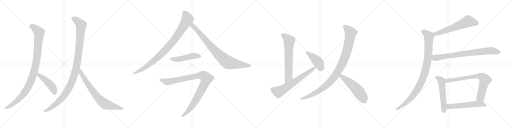
t = 0.00 s
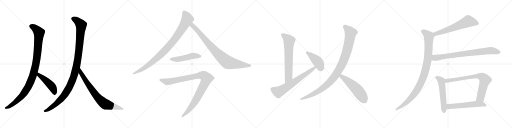
t = 3.28 s
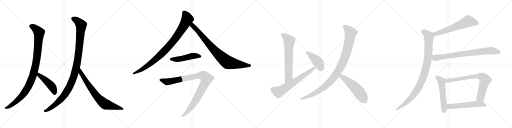
t = 6.56 s
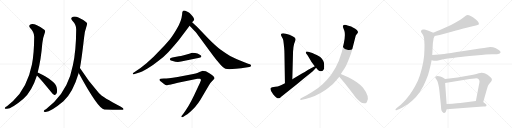
t = 9.84 s
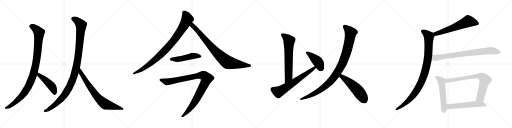
t = 13.12 s
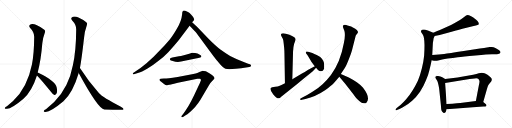
t = 16.40 s

The animated SVG that drew these frames (rendered in a browser with its animation timeline set to each time). Animation: 19 CSS @keyframes rules; one cycle of 16.40 s.

<svg version="1.1" viewBox="0 0 4096 1024" xmlns="http://www.w3.org/2000/svg">
  <g stroke="lightgray" stroke-dasharray="1,1" stroke-width="1" transform="scale(4, 4)">
    <line x1="0" y1="0" x2="256" y2="256"></line>
    <line x1="256" y1="0" x2="0" y2="256"></line>
    <line x1="128" y1="0" x2="128" y2="256"></line>
    <line x1="0" y1="128" x2="256" y2="128"></line>
    <line x1="256" y1="0" x2="512" y2="256"></line>
    <line x1="512" y1="0" x2="256" y2="256"></line>
    <line x1="384" y1="0" x2="384" y2="256"></line>
    <line x1="256" y1="128" x2="512" y2="128"></line>
    <line x1="512" y1="0" x2="768" y2="256"></line>
    <line x1="768" y1="0" x2="512" y2="256"></line>
    <line x1="640" y1="0" x2="640" y2="256"></line>
    <line x1="512" y1="128" x2="768" y2="128"></line>
    <line x1="768" y1="0" x2="1024" y2="256"></line>
    <line x1="1024" y1="0" x2="768" y2="256"></line>
    <line x1="896" y1="0" x2="896" y2="256"></line>
    <line x1="768" y1="128" x2="1024" y2="128"></line>
  </g>
<g transform="scale(1, -1) translate(0, -850)">
   <style type="text/css">
    @keyframes keyframes0 {
      from {
       stroke: black;
       stroke-dashoffset: 1034;
       stroke-width: 128;
       }
       77% {
       animation-timing-function: step-end;
       stroke: black;
       stroke-dashoffset: 0;
       stroke-width: 128;
       }
       to {
       stroke: black;
       stroke-width: 1024;
       }
       }
       #make-me-a-hanzi-animation-0 {
         animation: keyframes0 1.091471s both;
         animation-delay: 0.000000s;
         animation-timing-function: linear;
       }
    @keyframes keyframes1 {
      from {
       stroke: black;
       stroke-dashoffset: 465;
       stroke-width: 128;
       }
       60% {
       animation-timing-function: step-end;
       stroke: black;
       stroke-dashoffset: 0;
       stroke-width: 128;
       }
       to {
       stroke: black;
       stroke-width: 1024;
       }
       }
       #make-me-a-hanzi-animation-1 {
         animation: keyframes1 0.628418s both;
         animation-delay: 1.091471s;
         animation-timing-function: linear;
       }
    @keyframes keyframes2 {
      from {
       stroke: black;
       stroke-dashoffset: 1125;
       stroke-width: 128;
       }
       79% {
       animation-timing-function: step-end;
       stroke: black;
       stroke-dashoffset: 0;
       stroke-width: 128;
       }
       to {
       stroke: black;
       stroke-width: 1024;
       }
       }
       #make-me-a-hanzi-animation-2 {
         animation: keyframes2 1.165527s both;
         animation-delay: 1.719889s;
         animation-timing-function: linear;
       }
    @keyframes keyframes3 {
      from {
       stroke: black;
       stroke-dashoffset: 755;
       stroke-width: 128;
       }
       71% {
       animation-timing-function: step-end;
       stroke: black;
       stroke-dashoffset: 0;
       stroke-width: 128;
       }
       to {
       stroke: black;
       stroke-width: 1024;
       }
       }
       #make-me-a-hanzi-animation-3 {
         animation: keyframes3 0.864421s both;
         animation-delay: 2.885416s;
         animation-timing-function: linear;
       }
    @keyframes keyframes4 {
      from {
       stroke: black;
       stroke-dashoffset: 938;
       stroke-width: 128;
       }
       75% {
       animation-timing-function: step-end;
       stroke: black;
       stroke-dashoffset: 0;
       stroke-width: 128;
       }
       to {
       stroke: black;
       stroke-width: 1024;
       }
       }
       #make-me-a-hanzi-animation-4 {
         animation: keyframes4 1.013346s both;
         animation-delay: 3.749837s;
         animation-timing-function: linear;
       }
    @keyframes keyframes5 {
      from {
       stroke: black;
       stroke-dashoffset: 860;
       stroke-width: 128;
       }
       74% {
       animation-timing-function: step-end;
       stroke: black;
       stroke-dashoffset: 0;
       stroke-width: 128;
       }
       to {
       stroke: black;
       stroke-width: 1024;
       }
       }
       #make-me-a-hanzi-animation-5 {
         animation: keyframes5 0.949870s both;
         animation-delay: 4.763183s;
         animation-timing-function: linear;
       }
    @keyframes keyframes6 {
      from {
       stroke: black;
       stroke-dashoffset: 491;
       stroke-width: 128;
       }
       62% {
       animation-timing-function: step-end;
       stroke: black;
       stroke-dashoffset: 0;
       stroke-width: 128;
       }
       to {
       stroke: black;
       stroke-width: 1024;
       }
       }
       #make-me-a-hanzi-animation-6 {
         animation: keyframes6 0.649577s both;
         animation-delay: 5.713053s;
         animation-timing-function: linear;
       }
    @keyframes keyframes7 {
      from {
       stroke: black;
       stroke-dashoffset: 1006;
       stroke-width: 128;
       }
       77% {
       animation-timing-function: step-end;
       stroke: black;
       stroke-dashoffset: 0;
       stroke-width: 128;
       }
       to {
       stroke: black;
       stroke-width: 1024;
       }
       }
       #make-me-a-hanzi-animation-7 {
         animation: keyframes7 1.068685s both;
         animation-delay: 6.362630s;
         animation-timing-function: linear;
       }
    @keyframes keyframes8 {
      from {
       stroke: black;
       stroke-dashoffset: 669;
       stroke-width: 128;
       }
       69% {
       animation-timing-function: step-end;
       stroke: black;
       stroke-dashoffset: 0;
       stroke-width: 128;
       }
       to {
       stroke: black;
       stroke-width: 1024;
       }
       }
       #make-me-a-hanzi-animation-8 {
         animation: keyframes8 0.794434s both;
         animation-delay: 7.431315s;
         animation-timing-function: linear;
       }
    @keyframes keyframes9 {
      from {
       stroke: black;
       stroke-dashoffset: 667;
       stroke-width: 128;
       }
       68% {
       animation-timing-function: step-end;
       stroke: black;
       stroke-dashoffset: 0;
       stroke-width: 128;
       }
       to {
       stroke: black;
       stroke-width: 1024;
       }
       }
       #make-me-a-hanzi-animation-9 {
         animation: keyframes9 0.792806s both;
         animation-delay: 8.225749s;
         animation-timing-function: linear;
       }
    @keyframes keyframes10 {
      from {
       stroke: black;
       stroke-dashoffset: 431;
       stroke-width: 128;
       }
       58% {
       animation-timing-function: step-end;
       stroke: black;
       stroke-dashoffset: 0;
       stroke-width: 128;
       }
       to {
       stroke: black;
       stroke-width: 1024;
       }
       }
       #make-me-a-hanzi-animation-10 {
         animation: keyframes10 0.600749s both;
         animation-delay: 9.018555s;
         animation-timing-function: linear;
       }
    @keyframes keyframes11 {
      from {
       stroke: black;
       stroke-dashoffset: 1031;
       stroke-width: 128;
       }
       77% {
       animation-timing-function: step-end;
       stroke: black;
       stroke-dashoffset: 0;
       stroke-width: 128;
       }
       to {
       stroke: black;
       stroke-width: 1024;
       }
       }
       #make-me-a-hanzi-animation-11 {
         animation: keyframes11 1.089030s both;
         animation-delay: 9.619304s;
         animation-timing-function: linear;
       }
    @keyframes keyframes12 {
      from {
       stroke: black;
       stroke-dashoffset: 538;
       stroke-width: 128;
       }
       64% {
       animation-timing-function: step-end;
       stroke: black;
       stroke-dashoffset: 0;
       stroke-width: 128;
       }
       to {
       stroke: black;
       stroke-width: 1024;
       }
       }
       #make-me-a-hanzi-animation-12 {
         animation: keyframes12 0.687826s both;
         animation-delay: 10.708334s;
         animation-timing-function: linear;
       }
    @keyframes keyframes13 {
      from {
       stroke: black;
       stroke-dashoffset: 621;
       stroke-width: 128;
       }
       67% {
       animation-timing-function: step-end;
       stroke: black;
       stroke-dashoffset: 0;
       stroke-width: 128;
       }
       to {
       stroke: black;
       stroke-width: 1024;
       }
       }
       #make-me-a-hanzi-animation-13 {
         animation: keyframes13 0.755371s both;
         animation-delay: 11.396160s;
         animation-timing-function: linear;
       }
    @keyframes keyframes14 {
      from {
       stroke: black;
       stroke-dashoffset: 995;
       stroke-width: 128;
       }
       76% {
       animation-timing-function: step-end;
       stroke: black;
       stroke-dashoffset: 0;
       stroke-width: 128;
       }
       to {
       stroke: black;
       stroke-width: 1024;
       }
       }
       #make-me-a-hanzi-animation-14 {
         animation: keyframes14 1.059733s both;
         animation-delay: 12.151531s;
         animation-timing-function: linear;
       }
    @keyframes keyframes15 {
      from {
       stroke: black;
       stroke-dashoffset: 802;
       stroke-width: 128;
       }
       72% {
       animation-timing-function: step-end;
       stroke: black;
       stroke-dashoffset: 0;
       stroke-width: 128;
       }
       to {
       stroke: black;
       stroke-width: 1024;
       }
       }
       #make-me-a-hanzi-animation-15 {
         animation: keyframes15 0.902669s both;
         animation-delay: 13.211264s;
         animation-timing-function: linear;
       }
    @keyframes keyframes16 {
      from {
       stroke: black;
       stroke-dashoffset: 550;
       stroke-width: 128;
       }
       64% {
       animation-timing-function: step-end;
       stroke: black;
       stroke-dashoffset: 0;
       stroke-width: 128;
       }
       to {
       stroke: black;
       stroke-width: 1024;
       }
       }
       #make-me-a-hanzi-animation-16 {
         animation: keyframes16 0.697591s both;
         animation-delay: 14.113933s;
         animation-timing-function: linear;
       }
    @keyframes keyframes17 {
      from {
       stroke: black;
       stroke-dashoffset: 769;
       stroke-width: 128;
       }
       71% {
       animation-timing-function: step-end;
       stroke: black;
       stroke-dashoffset: 0;
       stroke-width: 128;
       }
       to {
       stroke: black;
       stroke-width: 1024;
       }
       }
       #make-me-a-hanzi-animation-17 {
         animation: keyframes17 0.875814s both;
         animation-delay: 14.811524s;
         animation-timing-function: linear;
       }
    @keyframes keyframes18 {
      from {
       stroke: black;
       stroke-dashoffset: 568;
       stroke-width: 128;
       }
       65% {
       animation-timing-function: step-end;
       stroke: black;
       stroke-dashoffset: 0;
       stroke-width: 128;
       }
       to {
       stroke: black;
       stroke-width: 1024;
       }
       }
       #make-me-a-hanzi-animation-18 {
         animation: keyframes18 0.712240s both;
         animation-delay: 15.687338s;
         animation-timing-function: linear;
       }
</style>
<path d="M 301.5 269.5 Q 328.5 375.5 338.5 504.5 Q 341.5 543.5 358.5 588.5 Q 365.5 601.5 354.5 611.5 Q 333.5 630.5 291.5 649.5 Q 266.5 661.5 247.5 655.5 Q 223.5 646.5 241.5 625.5 Q 274.5 591.5 273.5 554.5 Q 272.5 421.5 255.5 334.5 Q 219.5 151.5 104.5 41.5 L 55.5 -0.5 Q 42.5 -7.5 38.5 -13.5 Q 34.5 -20.5 52.5 -20.5 Q 88.5 -24.5 185.5 57.5 Q 255.5 120.5 295.5 246.5 L 301.5 269.5 Z" fill="lightgray"></path> 
<path d="M 295.5 246.5 Q 331.5 210.5 407.5 115.5 Q 420.5 96.5 434.5 90.5 Q 441.5 89.5 449.5 97.5 Q 461.5 109.5 453.5 149.5 Q 443.5 203.5 301.5 269.5 C 274.5 282.5 274.5 267.5 295.5 246.5 Z" fill="lightgray"></path> 
<path d="M 639.5 306.5 Q 652.5 372.5 672.5 548.5 Q 675.5 594.5 694.5 648.5 Q 701.5 661.5 690.5 671.5 Q 669.5 690.5 627.5 709.5 Q 602.5 721.5 583.5 715.5 Q 559.5 706.5 577.5 685.5 Q 610.5 651.5 609.5 614.5 Q 608.5 442.5 583.5 330.5 Q 550.5 152.5 433.5 33.5 L 367.5 -24.5 Q 352.5 -31.5 350.5 -37.5 Q 344.5 -44.5 364.5 -45.5 Q 406.5 -45.5 507.5 39.5 Q 583.5 108.5 629.5 265.5 Q 628.5 266.5 629.5 266.5 L 639.5 306.5 Z" fill="lightgray"></path> 
<path d="M 629.5 266.5 Q 785.5 -21.5 834.5 -25.5 Q 903.5 -26.5 962.5 -28.5 Q 987.5 -29.5 988.5 -23.5 Q 989.5 -16.5 963.5 -1.5 Q 822.5 71.5 792.5 104.5 Q 710.5 195.5 639.5 306.5 C 623.5 331.5 615.5 292.5 629.5 266.5 Z" fill="lightgray"></path> 
<path d="M 1482.0 763.5 L 1471.0 765.5 Q 1463.0 765.5 1463.0 762.5 L 1458.0 750.5 L 1457.0 736.5 Q 1452.0 682.5 1416.0 622.5 Q 1381.0 561.5 1353.0 528.5 Q 1325.0 495.5 1289.0 457.5 L 1229.0 396.5 L 1172.0 343.5 L 1124.0 305.5 L 1065.0 266.5 Q 1061.0 264.5 1063.0 258.5 Q 1064.0 252.5 1077.0 257.5 L 1109.0 268.5 Q 1131.0 274.5 1177.0 300.5 Q 1224.0 326.5 1266.0 361.5 Q 1313.0 397.5 1346.0 432.5 Q 1380.0 467.5 1431.0 529.5 L 1517.0 643.5 L 1537.0 671.5 L 1550.0 686.5 Q 1563.0 699.5 1530.0 732.5 Q 1516.0 747.5 1504.0 753.5 L 1482.0 763.5 Z" fill="lightgray"></path> 
<path d="M 1517.0 643.5 L 1555.0 604.5 Q 1561.0 600.5 1583.0 570.5 L 1707.0 401.5 Q 1739.0 360.5 1749.0 349.5 Q 1784.0 305.5 1804.0 299.5 Q 1825.0 293.5 1887.0 299.5 L 1929.0 303.5 L 1995.0 313.5 Q 2011.0 318.5 2008.0 326.5 Q 2008.0 331.5 1999.0 335.5 L 1985.0 339.5 L 1920.0 365.5 Q 1886.0 380.5 1841.0 402.5 Q 1800.0 426.5 1763.0 453.5 Q 1727.0 480.5 1672.0 535.5 L 1578.0 633.5 L 1537.0 671.5 C 1515.0 691.5 1496.0 664.5 1517.0 643.5 Z" fill="lightgray"></path> 
<path d="M 1449.0 357.5 L 1595.0 387.5 Q 1611.0 389.5 1611.0 399.5 Q 1615.0 403.5 1595.0 413.5 Q 1582.0 423.5 1561.0 425.5 L 1537.0 427.5 L 1514.0 419.5 L 1471.0 408.5 Q 1445.0 401.5 1431.0 399.5 L 1379.0 389.5 Q 1363.0 387.5 1361.0 381.5 Q 1359.0 374.5 1361.0 370.5 Q 1364.0 365.5 1382.0 361.5 Q 1416.0 350.5 1449.0 357.5 Z" fill="lightgray"></path> 
<path d="M 1536.0 255.5 L 1421.0 233.5 Q 1323.0 219.5 1311.0 221.5 L 1287.0 219.5 Q 1278.0 217.5 1276.0 214.5 Q 1271.0 209.5 1292.0 193.5 L 1312.0 178.5 Q 1326.0 166.5 1343.0 169.5 L 1347.0 169.5 L 1351.0 171.5 L 1358.0 171.5 Q 1394.0 181.5 1423.0 187.5 L 1579.0 219.5 Q 1595.0 222.5 1600.0 219.5 Q 1611.0 214.5 1606.0 203.5 Q 1602.0 191.5 1583.0 151.5 L 1552.0 85.5 Q 1509.0 -4.5 1468.0 -57.5 L 1454.0 -76.5 Q 1450.0 -81.5 1453.0 -85.5 Q 1457.0 -89.5 1464.0 -86.5 L 1485.0 -72.5 Q 1510.0 -60.5 1561.0 -6.5 Q 1589.0 27.5 1601.0 47.5 L 1673.0 169.5 Q 1682.0 186.5 1696.0 200.5 L 1709.0 213.5 Q 1716.0 220.5 1716.0 223.5 Q 1718.0 238.5 1675.0 264.5 Q 1654.0 276.5 1647.0 279.5 Q 1627.0 284.5 1621.0 284.5 Q 1615.0 283.5 1596.0 274.5 Q 1576.0 263.5 1565.0 262.5 L 1536.0 255.5 Z" fill="lightgray"></path> 
<path d="M 2338.5 215.5 L 2344.5 441.5 Q 2345.5 447.5 2347.5 472.5 Q 2350.5 497.5 2358.5 513.5 Q 2366.5 529.5 2364.5 537.5 Q 2363.5 545.5 2354.5 552.5 Q 2345.5 558.5 2315.5 571.5 Q 2253.5 595.5 2247.5 573.5 Q 2246.5 570.5 2254.5 554.5 Q 2264.5 539.5 2266.5 525.5 Q 2275.5 460.5 2275.5 423.5 L 2279.5 183.5 C 2279.5 153.5 2337.5 185.5 2338.5 215.5 Z" fill="lightgray"></path> 
<path d="M 2279.5 183.5 Q 2247.5 165.5 2232.5 161.5 Q 2223.5 157.5 2202.5 155.5 L 2177.5 151.5 Q 2166.5 148.5 2165.5 145.5 Q 2156.5 129.5 2186.5 94.5 Q 2216.5 59.5 2230.5 63.5 Q 2237.5 62.5 2249.5 75.5 L 2337.5 145.5 Q 2379.5 178.5 2430.5 221.5 L 2482.5 264.5 Q 2505.5 281.5 2515.5 293.5 L 2526.5 306.5 Q 2528.5 307.5 2528.5 308.5 C 2548.5 331.5 2545.5 334.5 2518.5 320.5 L 2499.5 310.5 Q 2488.5 306.5 2462.5 290.5 Q 2437.5 274.5 2415.5 262.5 L 2338.5 215.5 L 2279.5 183.5 Z" fill="lightgray"></path> 
<path d="M 2528.5 308.5 Q 2546.5 288.5 2546.5 287.5 Q 2555.5 280.5 2567.5 280.5 Q 2593.5 282.5 2593.5 316.5 Q 2593.5 339.5 2590.5 352.5 Q 2587.5 364.5 2576.5 378.5 Q 2566.5 391.5 2555.5 397.5 Q 2509.5 423.5 2485.5 429.5 L 2466.5 435.5 Q 2451.5 439.5 2447.5 435.5 Q 2444.5 431.5 2449.5 422.5 L 2461.5 405.5 L 2492.5 353.5 L 2511.5 327.5 L 2518.5 320.5 L 2528.5 308.5 Z" fill="lightgray"></path> 
<path d="M 2726.5 257.5 L 2759.5 307.5 Q 2769.5 321.5 2790.5 375.5 Q 2811.5 428.5 2816.5 449.5 L 2842.5 552.5 Q 2844.5 564.5 2850.5 571.5 L 2861.5 586.5 Q 2873.5 605.5 2819.5 632.5 Q 2811.5 636.5 2794.5 641.5 Q 2778.5 645.5 2769.5 649.5 Q 2761.5 653.5 2750.5 650.5 Q 2739.5 646.5 2745.5 627.5 L 2755.5 601.5 Q 2764.5 566.5 2750.5 503.5 Q 2723.5 353.5 2647.5 249.5 Q 2613.5 205.5 2580.5 175.5 Q 2548.5 144.5 2496.5 113.5 Q 2444.5 82.5 2441.5 81.5 L 2407.5 64.5 Q 2398.5 59.5 2401.5 53.5 Q 2404.5 47.5 2414.5 51.5 L 2443.5 57.5 Q 2526.5 77.5 2600.5 127.5 Q 2648.5 162.5 2669.5 183.5 L 2714.5 235.5 L 2726.5 257.5 Z" fill="lightgray"></path> 
<path d="M 2899.5 25.5 L 2912.5 23.5 Q 2915.5 22.5 2925.5 24.5 L 2934.5 32.5 Q 2963.5 70.5 2904.5 147.5 Q 2881.5 174.5 2854.5 192.5 Q 2828.5 210.5 2790.5 230.5 L 2726.5 257.5 C 2698.5 269.5 2695.5 258.5 2714.5 235.5 L 2761.5 180.5 L 2800.5 129.5 Q 2831.5 88.5 2844.5 72.5 Q 2857.5 55.5 2874.5 41.5 Q 2891.5 27.5 2899.5 25.5 Z" fill="lightgray"></path> 
<path d="M 3477.0 561.5 L 3517.0 570.5 L 3569.0 584.5 L 3620.0 597.5 Q 3627.0 599.5 3665.0 609.5 Q 3704.0 621.5 3724.0 625.5 Q 3745.0 631.5 3781.0 639.5 L 3807.0 645.5 Q 3823.0 649.5 3827.0 651.5 Q 3831.0 654.5 3831.0 661.5 Q 3831.0 669.5 3820.0 681.5 Q 3809.0 692.5 3799.0 700.5 Q 3789.0 707.5 3769.0 719.5 Q 3749.0 729.5 3740.0 729.5 Q 3731.0 728.5 3713.0 714.5 Q 3694.0 699.5 3676.0 688.5 L 3634.0 664.5 Q 3611.0 651.5 3577.0 636.5 Q 3544.0 620.5 3519.0 609.5 Q 3493.0 599.5 3467.0 587.5 C 3440.0 575.5 3448.0 554.5 3477.0 561.5 Z" fill="lightgray"></path> 
<path d="M 3467.0 587.5 L 3442.0 598.5 Q 3427.0 604.5 3416.0 607.5 Q 3404.0 611.5 3393.0 613.5 Q 3388.0 614.5 3385.0 614.5 Q 3379.0 614.5 3376.0 612.5 Q 3371.0 609.5 3369.0 603.5 Q 3368.0 601.5 3368.0 599.5 Q 3368.0 594.5 3371.0 589.5 L 3383.0 572.5 Q 3389.0 562.5 3392.0 543.5 Q 3395.0 525.5 3396.0 489.5 Q 3396.0 446.5 3393.0 403.5 Q 3389.0 361.5 3375.0 303.5 Q 3361.0 245.5 3343.0 203.5 Q 3323.0 161.5 3299.0 123.5 Q 3275.0 84.5 3249.0 56.5 Q 3225.0 29.5 3206.0 12.5 L 3176.0 -12.5 L 3166.0 -21.5 Q 3164.0 -23.5 3164.0 -25.5 Q 3164.0 -27.5 3165.0 -29.5 Q 3166.0 -32.5 3169.0 -32.5 Q 3171.0 -32.5 3175.0 -30.5 L 3196.0 -21.5 Q 3215.0 -13.5 3239.0 1.5 Q 3263.0 15.5 3297.0 44.5 Q 3331.0 73.5 3360.0 116.5 Q 3389.0 159.5 3407.0 205.5 Q 3427.0 251.5 3435.0 288.5 Q 3445.0 324.5 3453.0 367.5 L 3458.0 409.5 L 3463.0 506.5 Q 3463.0 509.5 3466.0 523.5 Q 3468.0 537.5 3469.0 543.5 Q 3471.0 548.5 3477.0 561.5 C 3484.0 579.5 3484.0 579.5 3467.0 587.5 Z" fill="lightgray"></path> 
<path d="M 3453.0 367.5 L 3471.0 364.5 Q 3480.0 363.5 3488.0 363.5 L 3495.0 363.5 Q 3501.0 363.5 3521.0 369.5 Q 3541.0 374.5 3582.0 381.5 Q 3623.0 387.5 3662.0 392.5 Q 3701.0 397.5 3803.0 406.5 Q 3905.0 415.5 3936.0 415.5 Q 3968.0 415.5 3976.0 416.5 Q 3984.0 417.5 3993.0 420.5 Q 4001.0 423.5 4003.0 428.5 Q 4004.0 430.5 4004.0 431.5 Q 4004.0 435.5 4001.0 439.5 Q 3997.0 445.5 3987.0 451.5 L 3963.0 465.5 Q 3945.0 474.5 3924.0 474.5 L 3920.0 474.5 Q 3913.0 473.5 3895.0 470.5 Q 3877.0 466.5 3839.0 461.5 L 3710.0 441.5 Q 3587.0 422.5 3553.0 418.5 Q 3518.0 413.5 3458.0 409.5 C 3428.0 407.5 3423.0 372.5 3453.0 367.5 Z" fill="lightgray"></path> 
<path d="M 3561.0 218.5 L 3542.0 229.5 Q 3534.0 234.5 3523.0 237.5 Q 3511.0 241.5 3501.0 242.5 Q 3491.0 242.5 3486.0 238.5 Q 3482.0 236.5 3482.0 231.5 L 3482.0 229.5 Q 3483.0 225.5 3490.0 216.5 Q 3497.0 208.5 3501.0 196.5 Q 3505.0 184.5 3509.0 164.5 Q 3513.0 145.5 3514.0 133.5 L 3527.0 9.5 L 3529.0 -16.5 Q 3529.0 -26.5 3533.0 -36.5 Q 3537.0 -44.5 3545.0 -49.5 Q 3549.0 -53.5 3554.0 -53.5 Q 3556.0 -53.5 3558.0 -52.5 Q 3565.0 -51.5 3569.0 -37.5 L 3573.0 -24.5 L 3573.0 17.5 L 3561.0 185.5 C 3559.0 215.5 3563.0 217.5 3561.0 218.5 Z" fill="lightgray"></path> 
<path d="M 3866.0 33.5 L 3895.0 135.5 Q 3901.0 156.5 3905.0 165.5 Q 3910.0 175.5 3921.0 188.5 Q 3932.0 201.5 3933.0 204.5 Q 3935.0 209.5 3935.0 215.5 Q 3935.0 221.5 3922.0 233.5 Q 3909.0 245.5 3900.0 251.5 Q 3890.0 257.5 3876.0 263.5 Q 3865.0 268.5 3855.0 268.5 L 3852.0 268.5 Q 3846.0 267.5 3830.0 263.5 Q 3815.0 258.5 3785.0 252.5 L 3705.0 238.5 Q 3655.0 229.5 3627.0 225.5 L 3561.0 218.5 C 3531.0 215.5 3531.0 180.5 3561.0 185.5 L 3757.0 217.5 L 3797.0 222.5 Q 3804.0 223.5 3810.0 223.5 Q 3823.0 223.5 3827.0 218.5 Q 3833.0 212.5 3835.0 203.5 Q 3836.0 201.5 3836.0 198.5 Q 3836.0 188.5 3831.0 167.5 L 3807.0 42.5 C 3801.0 13.5 3858.0 4.5 3866.0 33.5 Z" fill="lightgray"></path> 
<path d="M 3573.0 -24.5 L 3679.0 -16.5 L 3783.0 -8.5 L 3867.0 -2.5 Q 3885.0 -2.5 3888.0 -0.5 Q 3891.0 1.5 3892.0 7.5 L 3892.0 8.5 Q 3892.0 14.5 3883.0 19.5 L 3866.0 33.5 C 3849.0 47.5 3837.0 46.5 3807.0 42.5 L 3698.0 28.5 Q 3675.0 25.5 3573.0 17.5 C 3543.0 15.5 3543.0 -26.5 3573.0 -24.5 Z" fill="lightgray"></path> 
      <clipPath id="make-me-a-hanzi-clip-0">
      <path d="M 301.5 269.5 Q 328.5 375.5 338.5 504.5 Q 341.5 543.5 358.5 588.5 Q 365.5 601.5 354.5 611.5 Q 333.5 630.5 291.5 649.5 Q 266.5 661.5 247.5 655.5 Q 223.5 646.5 241.5 625.5 Q 274.5 591.5 273.5 554.5 Q 272.5 421.5 255.5 334.5 Q 219.5 151.5 104.5 41.5 L 55.5 -0.5 Q 42.5 -7.5 38.5 -13.5 Q 34.5 -20.5 52.5 -20.5 Q 88.5 -24.5 185.5 57.5 Q 255.5 120.5 295.5 246.5 L 301.5 269.5 Z" fill="lightgray"></path>
      </clipPath>
      <path clip-path="url(#make-me-a-hanzi-clip-0)" d="M 249.5 639.5 L 286.5 618.5 L 312.5 586.5 L 290.5 355.5 L 264.5 246.5 L 233.5 170.5 L 180.5 88.5 L 115.5 25.5 L 46.5 -15.5 " fill="none" id="make-me-a-hanzi-animation-0" stroke-dasharray="906 1812" stroke-linecap="round"></path>

      <clipPath id="make-me-a-hanzi-clip-1">
      <path d="M 295.5 246.5 Q 331.5 210.5 407.5 115.5 Q 420.5 96.5 434.5 90.5 Q 441.5 89.5 449.5 97.5 Q 461.5 109.5 453.5 149.5 Q 443.5 203.5 301.5 269.5 C 274.5 282.5 274.5 267.5 295.5 246.5 Z" fill="lightgray"></path>
      </clipPath>
      <path clip-path="url(#make-me-a-hanzi-clip-1)" d="M 310.5 261.5 L 310.5 250.5 L 407.5 166.5 L 427.5 136.5 L 435.5 103.5 " fill="none" id="make-me-a-hanzi-animation-1" stroke-dasharray="337 674" stroke-linecap="round"></path>

      <clipPath id="make-me-a-hanzi-clip-2">
      <path d="M 639.5 306.5 Q 652.5 372.5 672.5 548.5 Q 675.5 594.5 694.5 648.5 Q 701.5 661.5 690.5 671.5 Q 669.5 690.5 627.5 709.5 Q 602.5 721.5 583.5 715.5 Q 559.5 706.5 577.5 685.5 Q 610.5 651.5 609.5 614.5 Q 608.5 442.5 583.5 330.5 Q 550.5 152.5 433.5 33.5 L 367.5 -24.5 Q 352.5 -31.5 350.5 -37.5 Q 344.5 -44.5 364.5 -45.5 Q 406.5 -45.5 507.5 39.5 Q 583.5 108.5 629.5 265.5 Q 628.5 266.5 629.5 266.5 L 639.5 306.5 Z" fill="lightgray"></path>
      </clipPath>
      <path clip-path="url(#make-me-a-hanzi-clip-2)" d="M 585.5 699.5 L 622.5 678.5 L 648.5 646.5 L 627.5 411.5 L 593.5 247.5 L 544.5 131.5 L 508.5 79.5 L 438.5 9.5 L 358.5 -39.5 " fill="none" id="make-me-a-hanzi-animation-2" stroke-dasharray="997 1994" stroke-linecap="round"></path>

      <clipPath id="make-me-a-hanzi-clip-3">
      <path d="M 629.5 266.5 Q 785.5 -21.5 834.5 -25.5 Q 903.5 -26.5 962.5 -28.5 Q 987.5 -29.5 988.5 -23.5 Q 989.5 -16.5 963.5 -1.5 Q 822.5 71.5 792.5 104.5 Q 710.5 195.5 639.5 306.5 C 623.5 331.5 615.5 292.5 629.5 266.5 Z" fill="lightgray"></path>
      </clipPath>
      <path clip-path="url(#make-me-a-hanzi-clip-3)" d="M 642.5 298.5 L 647.5 260.5 L 703.5 174.5 L 752.5 106.5 L 812.5 40.5 L 842.5 16.5 L 983.5 -22.5 " fill="none" id="make-me-a-hanzi-animation-3" stroke-dasharray="627 1254" stroke-linecap="round"></path>

      <clipPath id="make-me-a-hanzi-clip-4">
      <path d="M 1482.0 763.5 L 1471.0 765.5 Q 1463.0 765.5 1463.0 762.5 L 1458.0 750.5 L 1457.0 736.5 Q 1452.0 682.5 1416.0 622.5 Q 1381.0 561.5 1353.0 528.5 Q 1325.0 495.5 1289.0 457.5 L 1229.0 396.5 L 1172.0 343.5 L 1124.0 305.5 L 1065.0 266.5 Q 1061.0 264.5 1063.0 258.5 Q 1064.0 252.5 1077.0 257.5 L 1109.0 268.5 Q 1131.0 274.5 1177.0 300.5 Q 1224.0 326.5 1266.0 361.5 Q 1313.0 397.5 1346.0 432.5 Q 1380.0 467.5 1431.0 529.5 L 1517.0 643.5 L 1537.0 671.5 L 1550.0 686.5 Q 1563.0 699.5 1530.0 732.5 Q 1516.0 747.5 1504.0 753.5 L 1482.0 763.5 Z" fill="lightgray"></path>
      </clipPath>
      <path clip-path="url(#make-me-a-hanzi-clip-4)" d="M 1472.0 751.5 L 1498.0 697.5 L 1456.0 620.5 L 1392.0 528.5 L 1311.0 437.5 L 1222.0 356.5 L 1160.0 309.5 L 1070.0 260.5 " fill="none" id="make-me-a-hanzi-animation-4" stroke-dasharray="810 1620" stroke-linecap="round"></path>

      <clipPath id="make-me-a-hanzi-clip-5">
      <path d="M 1517.0 643.5 L 1555.0 604.5 Q 1561.0 600.5 1583.0 570.5 L 1707.0 401.5 Q 1739.0 360.5 1749.0 349.5 Q 1784.0 305.5 1804.0 299.5 Q 1825.0 293.5 1887.0 299.5 L 1929.0 303.5 L 1995.0 313.5 Q 2011.0 318.5 2008.0 326.5 Q 2008.0 331.5 1999.0 335.5 L 1985.0 339.5 L 1920.0 365.5 Q 1886.0 380.5 1841.0 402.5 Q 1800.0 426.5 1763.0 453.5 Q 1727.0 480.5 1672.0 535.5 L 1578.0 633.5 L 1537.0 671.5 C 1515.0 691.5 1496.0 664.5 1517.0 643.5 Z" fill="lightgray"></path>
      </clipPath>
      <path clip-path="url(#make-me-a-hanzi-clip-5)" d="M 1539.0 663.5 L 1543.0 640.5 L 1571.0 615.5 L 1691.0 473.5 L 1816.0 354.5 L 1905.0 334.5 L 1998.0 325.5 " fill="none" id="make-me-a-hanzi-animation-5" stroke-dasharray="732 1464" stroke-linecap="round"></path>

      <clipPath id="make-me-a-hanzi-clip-6">
      <path d="M 1449.0 357.5 L 1595.0 387.5 Q 1611.0 389.5 1611.0 399.5 Q 1615.0 403.5 1595.0 413.5 Q 1582.0 423.5 1561.0 425.5 L 1537.0 427.5 L 1514.0 419.5 L 1471.0 408.5 Q 1445.0 401.5 1431.0 399.5 L 1379.0 389.5 Q 1363.0 387.5 1361.0 381.5 Q 1359.0 374.5 1361.0 370.5 Q 1364.0 365.5 1382.0 361.5 Q 1416.0 350.5 1449.0 357.5 Z" fill="lightgray"></path>
      </clipPath>
      <path clip-path="url(#make-me-a-hanzi-clip-6)" d="M 1370.0 376.5 L 1428.0 376.5 L 1539.0 401.5 L 1602.0 399.5 " fill="none" id="make-me-a-hanzi-animation-6" stroke-dasharray="363 726" stroke-linecap="round"></path>

      <clipPath id="make-me-a-hanzi-clip-7">
      <path d="M 1536.0 255.5 L 1421.0 233.5 Q 1323.0 219.5 1311.0 221.5 L 1287.0 219.5 Q 1278.0 217.5 1276.0 214.5 Q 1271.0 209.5 1292.0 193.5 L 1312.0 178.5 Q 1326.0 166.5 1343.0 169.5 L 1347.0 169.5 L 1351.0 171.5 L 1358.0 171.5 Q 1394.0 181.5 1423.0 187.5 L 1579.0 219.5 Q 1595.0 222.5 1600.0 219.5 Q 1611.0 214.5 1606.0 203.5 Q 1602.0 191.5 1583.0 151.5 L 1552.0 85.5 Q 1509.0 -4.5 1468.0 -57.5 L 1454.0 -76.5 Q 1450.0 -81.5 1453.0 -85.5 Q 1457.0 -89.5 1464.0 -86.5 L 1485.0 -72.5 Q 1510.0 -60.5 1561.0 -6.5 Q 1589.0 27.5 1601.0 47.5 L 1673.0 169.5 Q 1682.0 186.5 1696.0 200.5 L 1709.0 213.5 Q 1716.0 220.5 1716.0 223.5 Q 1718.0 238.5 1675.0 264.5 Q 1654.0 276.5 1647.0 279.5 Q 1627.0 284.5 1621.0 284.5 Q 1615.0 283.5 1596.0 274.5 Q 1576.0 263.5 1565.0 262.5 L 1536.0 255.5 Z" fill="lightgray"></path>
      </clipPath>
      <path clip-path="url(#make-me-a-hanzi-clip-7)" d="M 1284.0 211.5 L 1337.0 195.5 L 1617.0 248.5 L 1635.0 241.5 L 1653.0 222.5 L 1638.0 181.5 L 1555.0 29.5 L 1497.0 -46.5 L 1459.0 -81.5 " fill="none" id="make-me-a-hanzi-animation-7" stroke-dasharray="878 1756" stroke-linecap="round"></path>

      <clipPath id="make-me-a-hanzi-clip-8">
      <path d="M 2338.5 215.5 L 2344.5 441.5 Q 2345.5 447.5 2347.5 472.5 Q 2350.5 497.5 2358.5 513.5 Q 2366.5 529.5 2364.5 537.5 Q 2363.5 545.5 2354.5 552.5 Q 2345.5 558.5 2315.5 571.5 Q 2253.5 595.5 2247.5 573.5 Q 2246.5 570.5 2254.5 554.5 Q 2264.5 539.5 2266.5 525.5 Q 2275.5 460.5 2275.5 423.5 L 2279.5 183.5 C 2279.5 153.5 2337.5 185.5 2338.5 215.5 Z" fill="lightgray"></path>
      </clipPath>
      <path clip-path="url(#make-me-a-hanzi-clip-8)" d="M 2257.5 572.5 L 2294.5 546.5 L 2312.5 522.5 L 2308.5 236.5 L 2283.5 191.5 " fill="none" id="make-me-a-hanzi-animation-8" stroke-dasharray="541 1082" stroke-linecap="round"></path>

      <clipPath id="make-me-a-hanzi-clip-9">
      <path d="M 2279.5 183.5 Q 2247.5 165.5 2232.5 161.5 Q 2223.5 157.5 2202.5 155.5 L 2177.5 151.5 Q 2166.5 148.5 2165.5 145.5 Q 2156.5 129.5 2186.5 94.5 Q 2216.5 59.5 2230.5 63.5 Q 2237.5 62.5 2249.5 75.5 L 2337.5 145.5 Q 2379.5 178.5 2430.5 221.5 L 2482.5 264.5 Q 2505.5 281.5 2515.5 293.5 L 2526.5 306.5 Q 2528.5 307.5 2528.5 308.5 C 2548.5 331.5 2545.5 334.5 2518.5 320.5 L 2499.5 310.5 Q 2488.5 306.5 2462.5 290.5 Q 2437.5 274.5 2415.5 262.5 L 2338.5 215.5 L 2279.5 183.5 Z" fill="lightgray"></path>
      </clipPath>
      <path clip-path="url(#make-me-a-hanzi-clip-9)" d="M 2176.5 138.5 L 2223.5 115.5 L 2238.5 119.5 L 2345.5 187.5 L 2521.5 313.5 " fill="none" id="make-me-a-hanzi-animation-9" stroke-dasharray="539 1078" stroke-linecap="round"></path>

      <clipPath id="make-me-a-hanzi-clip-10">
      <path d="M 2528.5 308.5 Q 2546.5 288.5 2546.5 287.5 Q 2555.5 280.5 2567.5 280.5 Q 2593.5 282.5 2593.5 316.5 Q 2593.5 339.5 2590.5 352.5 Q 2587.5 364.5 2576.5 378.5 Q 2566.5 391.5 2555.5 397.5 Q 2509.5 423.5 2485.5 429.5 L 2466.5 435.5 Q 2451.5 439.5 2447.5 435.5 Q 2444.5 431.5 2449.5 422.5 L 2461.5 405.5 L 2492.5 353.5 L 2511.5 327.5 L 2518.5 320.5 L 2528.5 308.5 Z" fill="lightgray"></path>
      </clipPath>
      <path clip-path="url(#make-me-a-hanzi-clip-10)" d="M 2452.5 429.5 L 2544.5 353.5 L 2565.5 308.5 L 2561.5 304.5 " fill="none" id="make-me-a-hanzi-animation-10" stroke-dasharray="303 606" stroke-linecap="round"></path>

      <clipPath id="make-me-a-hanzi-clip-11">
      <path d="M 2726.5 257.5 L 2759.5 307.5 Q 2769.5 321.5 2790.5 375.5 Q 2811.5 428.5 2816.5 449.5 L 2842.5 552.5 Q 2844.5 564.5 2850.5 571.5 L 2861.5 586.5 Q 2873.5 605.5 2819.5 632.5 Q 2811.5 636.5 2794.5 641.5 Q 2778.5 645.5 2769.5 649.5 Q 2761.5 653.5 2750.5 650.5 Q 2739.5 646.5 2745.5 627.5 L 2755.5 601.5 Q 2764.5 566.5 2750.5 503.5 Q 2723.5 353.5 2647.5 249.5 Q 2613.5 205.5 2580.5 175.5 Q 2548.5 144.5 2496.5 113.5 Q 2444.5 82.5 2441.5 81.5 L 2407.5 64.5 Q 2398.5 59.5 2401.5 53.5 Q 2404.5 47.5 2414.5 51.5 L 2443.5 57.5 Q 2526.5 77.5 2600.5 127.5 Q 2648.5 162.5 2669.5 183.5 L 2714.5 235.5 L 2726.5 257.5 Z" fill="lightgray"></path>
      </clipPath>
      <path clip-path="url(#make-me-a-hanzi-clip-11)" d="M 2757.5 637.5 L 2805.5 587.5 L 2800.5 555.5 L 2776.5 445.5 L 2754.5 378.5 L 2690.5 255.5 L 2619.5 174.5 L 2568.5 133.5 L 2462.5 75.5 L 2408.5 56.5 " fill="none" id="make-me-a-hanzi-animation-11" stroke-dasharray="903 1806" stroke-linecap="round"></path>

      <clipPath id="make-me-a-hanzi-clip-12">
      <path d="M 2899.5 25.5 L 2912.5 23.5 Q 2915.5 22.5 2925.5 24.5 L 2934.5 32.5 Q 2963.5 70.5 2904.5 147.5 Q 2881.5 174.5 2854.5 192.5 Q 2828.5 210.5 2790.5 230.5 L 2726.5 257.5 C 2698.5 269.5 2695.5 258.5 2714.5 235.5 L 2761.5 180.5 L 2800.5 129.5 Q 2831.5 88.5 2844.5 72.5 Q 2857.5 55.5 2874.5 41.5 Q 2891.5 27.5 2899.5 25.5 Z" fill="lightgray"></path>
      </clipPath>
      <path clip-path="url(#make-me-a-hanzi-clip-12)" d="M 2730.5 248.5 L 2733.5 237.5 L 2796.5 190.5 L 2850.5 138.5 L 2900.5 74.5 L 2917.5 42.5 " fill="none" id="make-me-a-hanzi-animation-12" stroke-dasharray="410 820" stroke-linecap="round"></path>

      <clipPath id="make-me-a-hanzi-clip-13">
      <path d="M 3477.0 561.5 L 3517.0 570.5 L 3569.0 584.5 L 3620.0 597.5 Q 3627.0 599.5 3665.0 609.5 Q 3704.0 621.5 3724.0 625.5 Q 3745.0 631.5 3781.0 639.5 L 3807.0 645.5 Q 3823.0 649.5 3827.0 651.5 Q 3831.0 654.5 3831.0 661.5 Q 3831.0 669.5 3820.0 681.5 Q 3809.0 692.5 3799.0 700.5 Q 3789.0 707.5 3769.0 719.5 Q 3749.0 729.5 3740.0 729.5 Q 3731.0 728.5 3713.0 714.5 Q 3694.0 699.5 3676.0 688.5 L 3634.0 664.5 Q 3611.0 651.5 3577.0 636.5 Q 3544.0 620.5 3519.0 609.5 Q 3493.0 599.5 3467.0 587.5 C 3440.0 575.5 3448.0 554.5 3477.0 561.5 Z" fill="lightgray"></path>
      </clipPath>
      <path clip-path="url(#make-me-a-hanzi-clip-13)" d="M 3820.0 660.5 L 3744.0 679.5 L 3532.0 593.5 L 3487.0 579.5 L 3477.0 583.5 " fill="none" id="make-me-a-hanzi-animation-13" stroke-dasharray="493 986" stroke-linecap="round"></path>

      <clipPath id="make-me-a-hanzi-clip-14">
      <path d="M 3467.0 587.5 L 3442.0 598.5 Q 3427.0 604.5 3416.0 607.5 Q 3404.0 611.5 3393.0 613.5 Q 3388.0 614.5 3385.0 614.5 Q 3379.0 614.5 3376.0 612.5 Q 3371.0 609.5 3369.0 603.5 Q 3368.0 601.5 3368.0 599.5 Q 3368.0 594.5 3371.0 589.5 L 3383.0 572.5 Q 3389.0 562.5 3392.0 543.5 Q 3395.0 525.5 3396.0 489.5 Q 3396.0 446.5 3393.0 403.5 Q 3389.0 361.5 3375.0 303.5 Q 3361.0 245.5 3343.0 203.5 Q 3323.0 161.5 3299.0 123.5 Q 3275.0 84.5 3249.0 56.5 Q 3225.0 29.5 3206.0 12.5 L 3176.0 -12.5 L 3166.0 -21.5 Q 3164.0 -23.5 3164.0 -25.5 Q 3164.0 -27.5 3165.0 -29.5 Q 3166.0 -32.5 3169.0 -32.5 Q 3171.0 -32.5 3175.0 -30.5 L 3196.0 -21.5 Q 3215.0 -13.5 3239.0 1.5 Q 3263.0 15.5 3297.0 44.5 Q 3331.0 73.5 3360.0 116.5 Q 3389.0 159.5 3407.0 205.5 Q 3427.0 251.5 3435.0 288.5 Q 3445.0 324.5 3453.0 367.5 L 3458.0 409.5 L 3463.0 506.5 Q 3463.0 509.5 3466.0 523.5 Q 3468.0 537.5 3469.0 543.5 Q 3471.0 548.5 3477.0 561.5 C 3484.0 579.5 3484.0 579.5 3467.0 587.5 Z" fill="lightgray"></path>
      </clipPath>
      <path clip-path="url(#make-me-a-hanzi-clip-14)" d="M 3382.0 598.5 L 3431.0 558.5 L 3426.0 406.5 L 3413.0 326.5 L 3393.0 252.5 L 3355.0 161.5 L 3306.0 87.5 L 3226.0 9.5 L 3170.0 -26.5 " fill="none" id="make-me-a-hanzi-animation-14" stroke-dasharray="867 1734" stroke-linecap="round"></path>

      <clipPath id="make-me-a-hanzi-clip-15">
      <path d="M 3453.0 367.5 L 3471.0 364.5 Q 3480.0 363.5 3488.0 363.5 L 3495.0 363.5 Q 3501.0 363.5 3521.0 369.5 Q 3541.0 374.5 3582.0 381.5 Q 3623.0 387.5 3662.0 392.5 Q 3701.0 397.5 3803.0 406.5 Q 3905.0 415.5 3936.0 415.5 Q 3968.0 415.5 3976.0 416.5 Q 3984.0 417.5 3993.0 420.5 Q 4001.0 423.5 4003.0 428.5 Q 4004.0 430.5 4004.0 431.5 Q 4004.0 435.5 4001.0 439.5 Q 3997.0 445.5 3987.0 451.5 L 3963.0 465.5 Q 3945.0 474.5 3924.0 474.5 L 3920.0 474.5 Q 3913.0 473.5 3895.0 470.5 Q 3877.0 466.5 3839.0 461.5 L 3710.0 441.5 Q 3587.0 422.5 3553.0 418.5 Q 3518.0 413.5 3458.0 409.5 C 3428.0 407.5 3423.0 372.5 3453.0 367.5 Z" fill="lightgray"></path>
      </clipPath>
      <path clip-path="url(#make-me-a-hanzi-clip-15)" d="M 3459.0 373.5 L 3476.0 386.5 L 3895.0 442.5 L 3929.0 445.5 L 3995.0 432.5 " fill="none" id="make-me-a-hanzi-animation-15" stroke-dasharray="674 1348" stroke-linecap="round"></path>

      <clipPath id="make-me-a-hanzi-clip-16">
      <path d="M 3561.0 218.5 L 3542.0 229.5 Q 3534.0 234.5 3523.0 237.5 Q 3511.0 241.5 3501.0 242.5 Q 3491.0 242.5 3486.0 238.5 Q 3482.0 236.5 3482.0 231.5 L 3482.0 229.5 Q 3483.0 225.5 3490.0 216.5 Q 3497.0 208.5 3501.0 196.5 Q 3505.0 184.5 3509.0 164.5 Q 3513.0 145.5 3514.0 133.5 L 3527.0 9.5 L 3529.0 -16.5 Q 3529.0 -26.5 3533.0 -36.5 Q 3537.0 -44.5 3545.0 -49.5 Q 3549.0 -53.5 3554.0 -53.5 Q 3556.0 -53.5 3558.0 -52.5 Q 3565.0 -51.5 3569.0 -37.5 L 3573.0 -24.5 L 3573.0 17.5 L 3561.0 185.5 C 3559.0 215.5 3563.0 217.5 3561.0 218.5 Z" fill="lightgray"></path>
      </clipPath>
      <path clip-path="url(#make-me-a-hanzi-clip-16)" d="M 3492.0 230.5 L 3512.0 220.5 L 3531.0 200.5 L 3553.0 -42.5 " fill="none" id="make-me-a-hanzi-animation-16" stroke-dasharray="422 844" stroke-linecap="round"></path>

      <clipPath id="make-me-a-hanzi-clip-17">
      <path d="M 3866.0 33.5 L 3895.0 135.5 Q 3901.0 156.5 3905.0 165.5 Q 3910.0 175.5 3921.0 188.5 Q 3932.0 201.5 3933.0 204.5 Q 3935.0 209.5 3935.0 215.5 Q 3935.0 221.5 3922.0 233.5 Q 3909.0 245.5 3900.0 251.5 Q 3890.0 257.5 3876.0 263.5 Q 3865.0 268.5 3855.0 268.5 L 3852.0 268.5 Q 3846.0 267.5 3830.0 263.5 Q 3815.0 258.5 3785.0 252.5 L 3705.0 238.5 Q 3655.0 229.5 3627.0 225.5 L 3561.0 218.5 C 3531.0 215.5 3531.0 180.5 3561.0 185.5 L 3757.0 217.5 L 3797.0 222.5 Q 3804.0 223.5 3810.0 223.5 Q 3823.0 223.5 3827.0 218.5 Q 3833.0 212.5 3835.0 203.5 Q 3836.0 201.5 3836.0 198.5 Q 3836.0 188.5 3831.0 167.5 L 3807.0 42.5 C 3801.0 13.5 3858.0 4.5 3866.0 33.5 Z" fill="lightgray"></path>
      </clipPath>
      <path clip-path="url(#make-me-a-hanzi-clip-17)" d="M 3568.0 191.5 L 3577.0 204.5 L 3727.0 228.5 L 3817.0 241.5 L 3854.0 236.5 L 3880.0 209.5 L 3844.0 68.5 L 3816.0 48.5 " fill="none" id="make-me-a-hanzi-animation-17" stroke-dasharray="641 1282" stroke-linecap="round"></path>

      <clipPath id="make-me-a-hanzi-clip-18">
      <path d="M 3573.0 -24.5 L 3679.0 -16.5 L 3783.0 -8.5 L 3867.0 -2.5 Q 3885.0 -2.5 3888.0 -0.5 Q 3891.0 1.5 3892.0 7.5 L 3892.0 8.5 Q 3892.0 14.5 3883.0 19.5 L 3866.0 33.5 C 3849.0 47.5 3837.0 46.5 3807.0 42.5 L 3698.0 28.5 Q 3675.0 25.5 3573.0 17.5 C 3543.0 15.5 3543.0 -26.5 3573.0 -24.5 Z" fill="lightgray"></path>
      </clipPath>
      <path clip-path="url(#make-me-a-hanzi-clip-18)" d="M 3580.0 -17.5 L 3592.0 -3.5 L 3609.0 -0.5 L 3811.0 18.5 L 3856.0 16.5 L 3883.0 7.5 " fill="none" id="make-me-a-hanzi-animation-18" stroke-dasharray="440 880" stroke-linecap="round"></path>

</g>
</svg>
